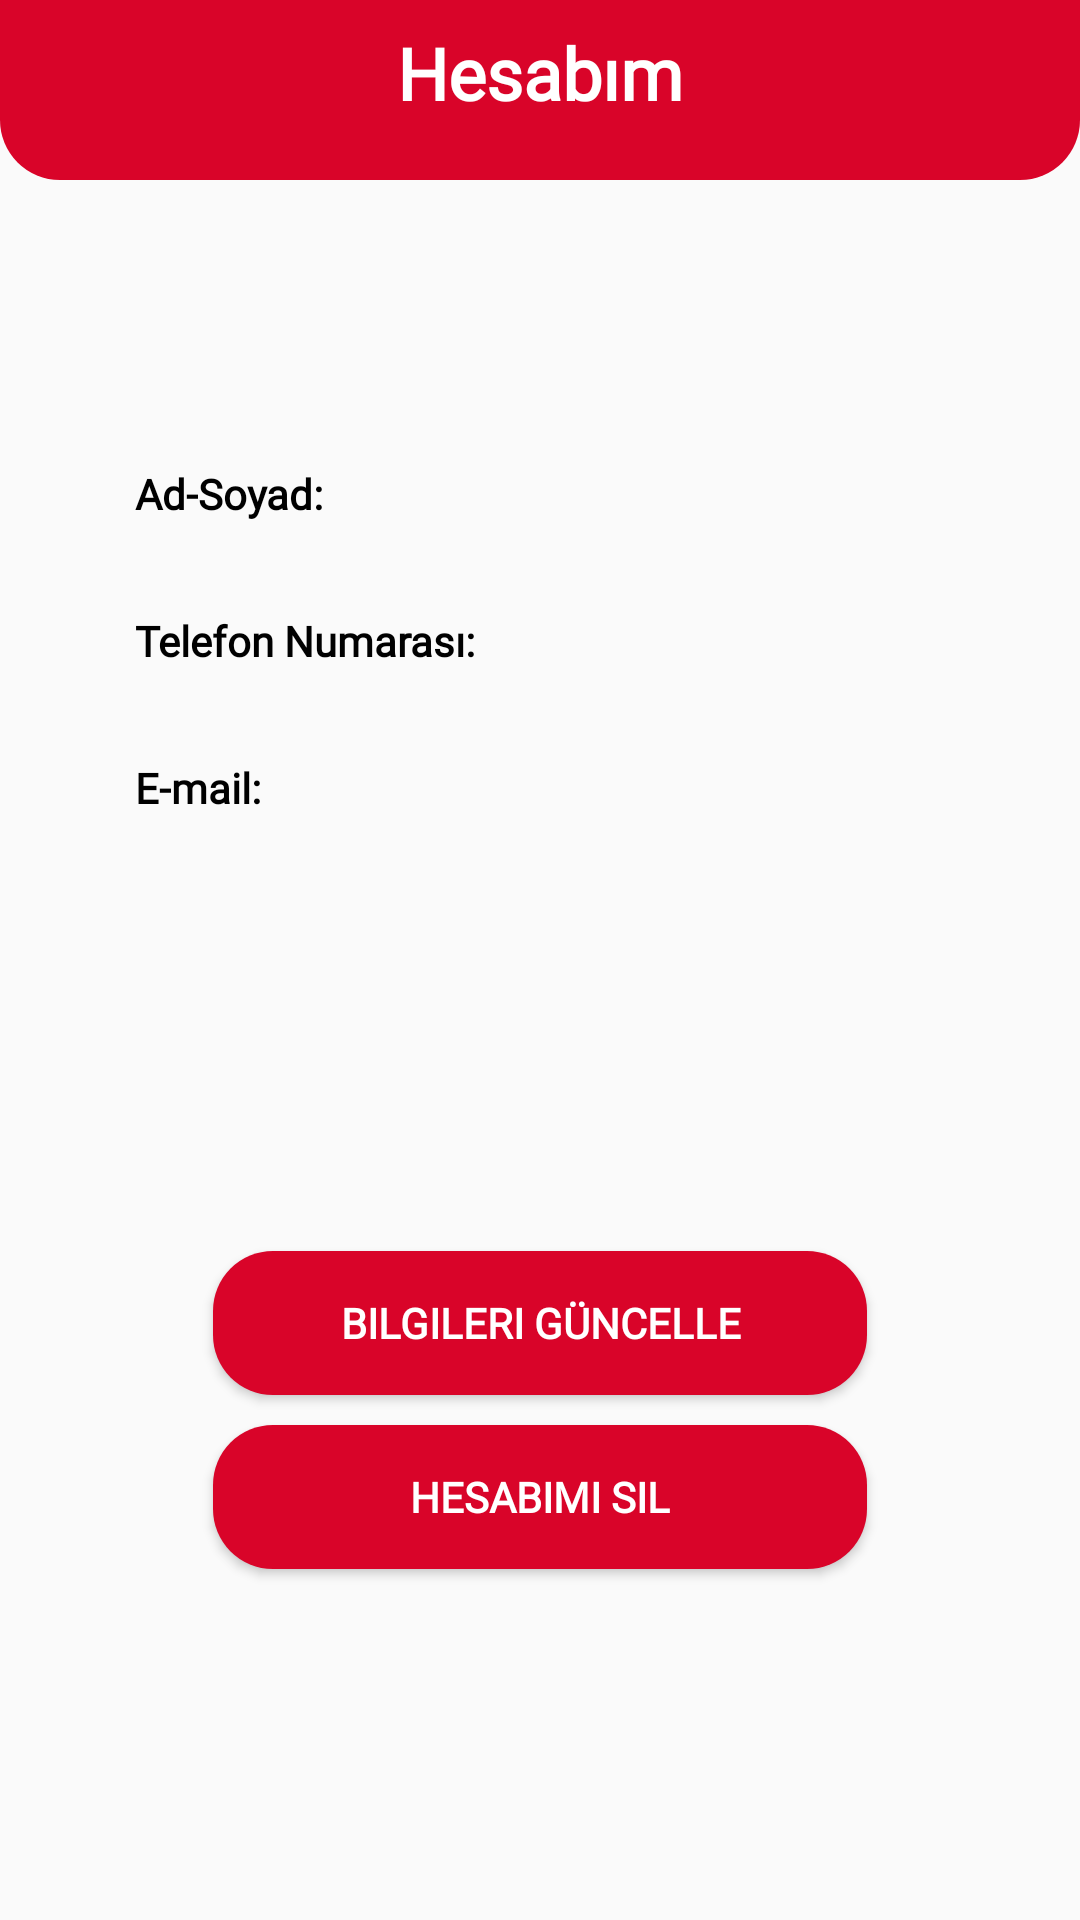

Android layout source for this screen:
<!-- AndroidManifest.xml: application theme Theme.Sepetim -->
<!-- res/layout/activity_kullanici_islemleri.xml -->
<?xml version="1.0" encoding="UTF-8" ?>
<LinearLayout xmlns:android="http://schemas.android.com/apk/res/android"
    xmlns:app="http://schemas.android.com/apk/res-auto"
    xmlns:tools="http://schemas.android.com/tools"
    android:layout_width="match_parent"
    android:layout_height="match_parent"
    tools:context=".KullaniciIslemleri"
    android:orientation="vertical">

    <RelativeLayout
        android:layout_width="match_parent"
        android:layout_height="60dp"
        android:background="@drawable/shape">

        <ImageButton
            android:id="@+id/btnGeri"
            android:layout_width="32dp"
            android:layout_height="48dp"
            android:background="@null"
            android:padding="15dp"
            android:src="@drawable/ic_baseline_back_arrow"
            tools:ignore="SpeakableTextPresentCheck" />

        <TextView
            android:id="@+id/text"
            android:layout_width="wrap_content"
            android:layout_height="wrap_content"
            android:layout_centerHorizontal="true"
            android:fontFamily="@font/fredoka"
            android:padding="8dp"
            android:text="@string/profil"
            android:textColor="@color/white"
            android:textSize="24dp"
            android:textStyle="bold"></TextView>
    </RelativeLayout>

    <RelativeLayout
        android:layout_width="match_parent"
        android:layout_height="wrap_content"
        android:padding="35dp">

        <TableLayout
            android:layout_width="match_parent"
            android:layout_height="wrap_content">

            <TableRow>
                <TextView
                    android:id="@+id/isim"
                    android:layout_width="wrap_content"
                    android:layout_height="wrap_content"
                    android:padding="10dp"
                    android:layout_marginTop="50dp"
                    android:textStyle="bold"
                    android:fontFamily="@font/fredoka"
                    android:textColor="@color/black"
                    android:text="Ad-Soyad:"
                    android:textSize="14dp"/>

                <TextView
                    android:id="@+id/isim2"
                    android:layout_width="wrap_content"
                    android:layout_height="wrap_content"
                    android:layout_toEndOf="@+id/isim"
                    android:textStyle="bold"
                    android:fontFamily="@font/fredoka"
                    android:textColor="@color/black"
                    android:layout_marginTop="50dp" />
            </TableRow>

            <TableRow>
                <TextView
                    android:id="@+id/numara"
                    android:layout_width="wrap_content"
                    android:layout_height="wrap_content"
                    android:padding="10dp"
                    android:layout_marginTop="10dp"
                    android:text="Telefon Numarası:"
                    android:textSize="14dp"
                    android:layout_below="@+id/isim"
                    android:textColor="@color/black"
                    android:textStyle="bold"
                    android:fontFamily="@font/fredoka"/>

                <TextView
                    android:id="@+id/numara2"
                    android:layout_width="wrap_content"
                    android:layout_height="wrap_content"
                    android:layout_toEndOf="@+id/numara"
                    android:layout_marginTop="10dp"
                    android:textColor="@color/black"
                    android:textStyle="bold"
                    android:fontFamily="@font/fredoka"/>
            </TableRow>

            <TableRow>
                <TextView
                    android:id="@+id/mail"
                    android:layout_width="wrap_content"
                    android:layout_height="wrap_content"
                    android:text="E-mail:"
                    android:padding="10dp"
                    android:layout_marginTop="10dp"
                    android:textSize="14dp"
                    android:layout_below="@+id/numara"
                    android:textColor="@color/black"
                    android:textStyle="bold"
                    android:fontFamily="@font/fredoka"/>

                <TextView
                    android:id="@+id/mail2"
                    android:layout_width="wrap_content"
                    android:layout_height="wrap_content"
                    android:layout_toEndOf="@+id/mail"
                    android:layout_marginTop="10dp"
                    android:textStyle="bold"
                    android:textColor="@color/black"
                    android:fontFamily="@font/fredoka"/>
            </TableRow>
        </TableLayout>
    </RelativeLayout>

    <Button
        android:id="@+id/guncelle"
        android:layout_width="218dp"
        android:layout_height="wrap_content"
        android:layout_gravity="center"
        android:layout_marginTop="100dp"
        android:background="@drawable/buton"
        android:fontFamily="@font/fredoka"
        android:text="Bilgileri Güncelle"
        android:textColor="@color/white"
        android:textStyle="bold" />

    <Button
        android:id="@+id/sil"
        android:layout_width="218dp"
        android:layout_height="wrap_content"
        android:layout_gravity="center"
        android:layout_marginTop="10dp"
        android:background="@drawable/buton"
        android:fontFamily="@font/fredoka"
        android:text="Hesabımı Sil"

        android:textColor="@color/white"
        android:textStyle="bold" />
</LinearLayout>
<!-- resources referenced by this layout -->
<resources>
  <color name="black">#FF000000</color>
  <color name="white">#FFFFFFFF</color>
  <!-- drawable buton (drawable) -->
  <?xml version="1.0" encoding="utf-8"?>
  <shape xmlns:android="http://schemas.android.com/apk/res/android">
      <solid android:color="@color/kirmizi"/>
      <corners android:radius="20dp"/>
  </shape>
  <!-- drawable shape (drawable) -->
  <?xml version="1.0" encoding="utf-8"?>
  <shape xmlns:android="http://schemas.android.com/apk/res/android">
      <solid android:color="@color/kirmizi"></solid>
      <corners android:bottomLeftRadius="20dp"
          android:bottomRightRadius="20dp"></corners>
  </shape>
  <string name="profil">Hesabım</string>
  <style name="Theme.Sepetim" parent="Theme.AppCompat.DayNight.DarkActionBar">
          
          <item name="colorPrimary">@color/kirmizi</item>
          <item name="colorPrimaryVariant">@color/kirmizi</item>
          <item name="colorOnPrimary">@color/kirmizi</item>
          
          <item name="colorSecondary">@color/teal_200</item>
          <item name="colorSecondaryVariant">@color/teal_700</item>
          <item name="colorOnSecondary">@color/black</item>
          
          <item name="android:statusBarColor" tools:targetApi="l">?attr/colorPrimaryVariant</item>
          
  
          <item name="windowNoTitle">true</item>
          <item name="windowActionBar">false</item>
  
      </style>
  <color name="kirmizi">#d90429</color>
  <color name="teal_200">#FF03DAC5</color>
  <color name="teal_700">#FF018786</color>
</resources>
